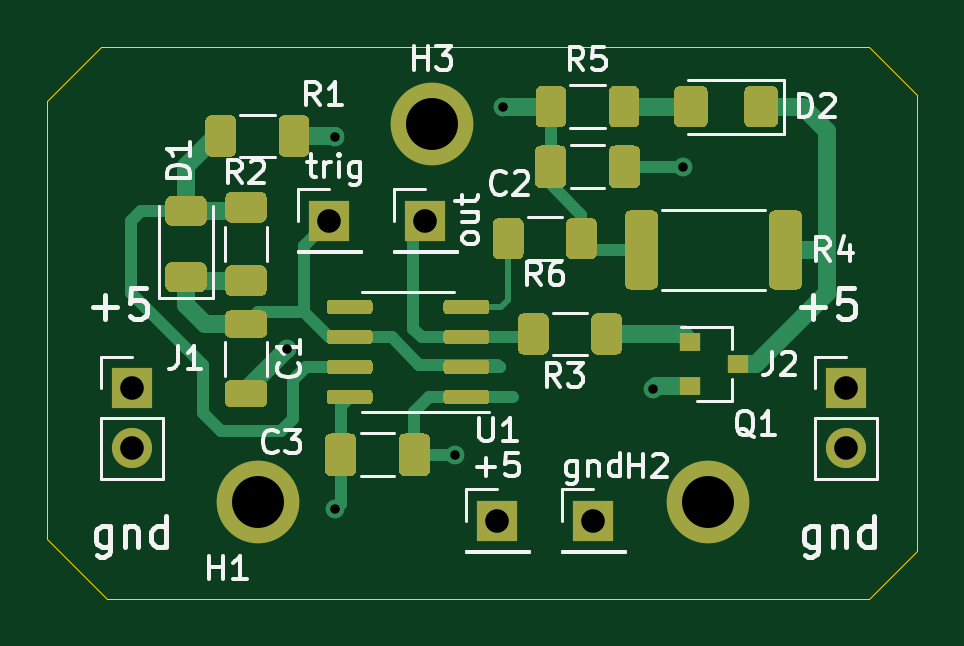
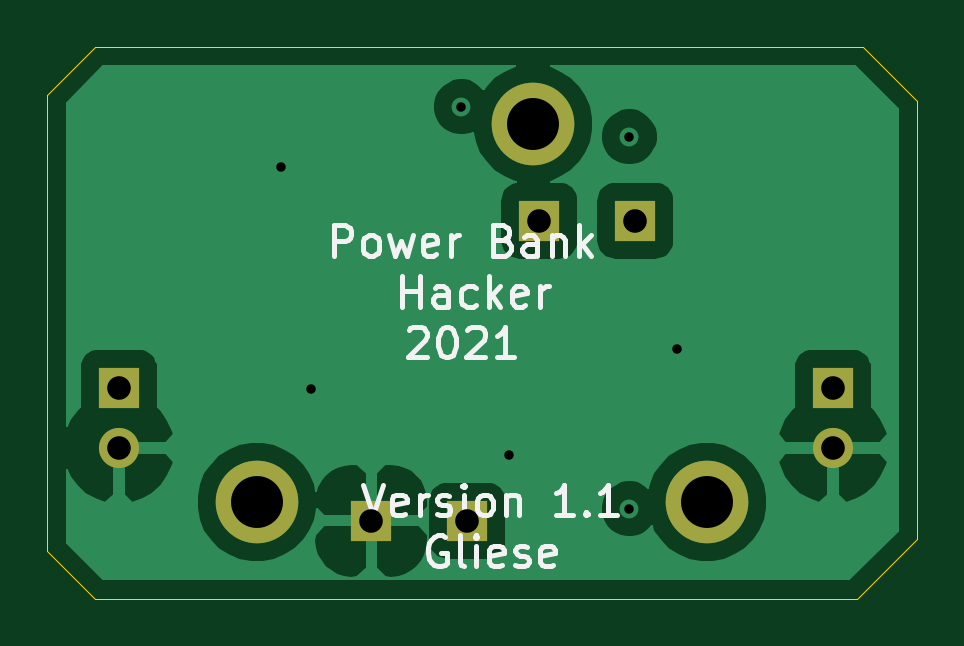
Circuit board: 13 layer files. Board 36.8 x 23.4 mm.
- bottom_copper: PowerBankAlwaysActive-B_Cu.gbr (24729 bytes)
- bottom_mask: PowerBankAlwaysActive-B_Mask.gbr (1154 bytes)
- paste: PowerBankAlwaysActive-B_Paste.gbr (522 bytes)
- bottom_silk: PowerBankAlwaysActive-B_SilkS.gbr (9595 bytes)
- outline: PowerBankAlwaysActive-Edge_Cuts.gbr (1032 bytes)
- top_copper: PowerBankAlwaysActive-F_Cu.gbr (18380 bytes)
- top_mask: PowerBankAlwaysActive-F_Mask.gbr (11350 bytes)
- paste: PowerBankAlwaysActive-F_Paste.gbr (10718 bytes)
- top_silk: PowerBankAlwaysActive-F_SilkS.gbr (20260 bytes)
- inner_copper: PowerBankAlwaysActive-In1_Cu.gbr (28621 bytes)
- inner_copper: PowerBankAlwaysActive-In2_Cu.gbr (25885 bytes)
- drill: PowerBankAlwaysActive-NPTH.drl (330 bytes)
- drill: PowerBankAlwaysActive-PTH.drl (638 bytes)

=== bottom_copper: PowerBankAlwaysActive-B_Cu.gbr (24729 bytes, source omitted) ===
=== bottom_mask: PowerBankAlwaysActive-B_Mask.gbr ===
%TF.GenerationSoftware,KiCad,Pcbnew,5.1.10-88a1d61d58~89~ubuntu20.04.1*%
%TF.CreationDate,2022-01-03T20:00:55+01:00*%
%TF.ProjectId,PowerBankAlwaysActive,506f7765-7242-4616-9e6b-416c77617973,rev?*%
%TF.SameCoordinates,Original*%
%TF.FileFunction,Soldermask,Bot*%
%TF.FilePolarity,Negative*%
%FSLAX46Y46*%
G04 Gerber Fmt 4.6, Leading zero omitted, Abs format (unit mm)*
G04 Created by KiCad (PCBNEW 5.1.10-88a1d61d58~89~ubuntu20.04.1) date 2022-01-03 20:00:55*
%MOMM*%
%LPD*%
G01*
G04 APERTURE LIST*
%ADD10R,1.700000X1.700000*%
%ADD11O,1.700000X1.700000*%
%ADD12C,2.600000*%
%ADD13C,3.500000*%
G04 APERTURE END LIST*
D10*
%TO.C,J1*%
X25400000Y-36576000D03*
D11*
X25400000Y-39116000D03*
%TD*%
%TO.C,J2*%
X55626000Y-39116000D03*
D10*
X55626000Y-36576000D03*
%TD*%
D12*
%TO.C,H1*%
X30734000Y-41402000D03*
D13*
X30734000Y-41402000D03*
%TD*%
%TO.C,H2*%
X49784000Y-41402000D03*
D12*
X49784000Y-41402000D03*
%TD*%
%TO.C,H3*%
X38100000Y-25400000D03*
D13*
X38100000Y-25400000D03*
%TD*%
D10*
%TO.C,gnd*%
X44936000Y-42196000D03*
%TD*%
%TO.C,+5*%
X40872000Y-42196000D03*
%TD*%
%TO.C,trig*%
X33760000Y-29496000D03*
%TD*%
%TO.C,out*%
X37824000Y-29496000D03*
%TD*%
M02*

=== paste: PowerBankAlwaysActive-B_Paste.gbr ===
%TF.GenerationSoftware,KiCad,Pcbnew,5.1.10-88a1d61d58~89~ubuntu20.04.1*%
%TF.CreationDate,2022-01-03T20:00:55+01:00*%
%TF.ProjectId,PowerBankAlwaysActive,506f7765-7242-4616-9e6b-416c77617973,rev?*%
%TF.SameCoordinates,Original*%
%TF.FileFunction,Paste,Bot*%
%TF.FilePolarity,Positive*%
%FSLAX46Y46*%
G04 Gerber Fmt 4.6, Leading zero omitted, Abs format (unit mm)*
G04 Created by KiCad (PCBNEW 5.1.10-88a1d61d58~89~ubuntu20.04.1) date 2022-01-03 20:00:55*
%MOMM*%
%LPD*%
G01*
G04 APERTURE LIST*
G04 APERTURE END LIST*
M02*

=== bottom_silk: PowerBankAlwaysActive-B_SilkS.gbr (9595 bytes, source omitted) ===
=== outline: PowerBankAlwaysActive-Edge_Cuts.gbr ===
%TF.GenerationSoftware,KiCad,Pcbnew,5.1.10-88a1d61d58~89~ubuntu20.04.1*%
%TF.CreationDate,2022-01-03T20:00:55+01:00*%
%TF.ProjectId,PowerBankAlwaysActive,506f7765-7242-4616-9e6b-416c77617973,rev?*%
%TF.SameCoordinates,Original*%
%TF.FileFunction,Profile,NP*%
%FSLAX46Y46*%
G04 Gerber Fmt 4.6, Leading zero omitted, Abs format (unit mm)*
G04 Created by KiCad (PCBNEW 5.1.10-88a1d61d58~89~ubuntu20.04.1) date 2022-01-03 20:00:55*
%MOMM*%
%LPD*%
G01*
G04 APERTURE LIST*
%TA.AperFunction,Profile*%
%ADD10C,0.050000*%
%TD*%
G04 APERTURE END LIST*
D10*
X24362000Y-45498000D02*
X21822000Y-42958000D01*
X56620000Y-45498000D02*
X24362000Y-45498000D01*
X58652000Y-43466000D02*
X56620000Y-45498000D01*
X58652000Y-24162000D02*
X58652000Y-43466000D01*
X56620000Y-22130000D02*
X58652000Y-24162000D01*
X55096000Y-22130000D02*
X56620000Y-22130000D01*
X54334000Y-22130000D02*
X55096000Y-22130000D01*
X24108000Y-22130000D02*
X54334000Y-22130000D01*
X21822000Y-24416000D02*
X24108000Y-22130000D01*
X21822000Y-42958000D02*
X21822000Y-24416000D01*
M02*

=== top_copper: PowerBankAlwaysActive-F_Cu.gbr (18380 bytes, source omitted) ===
=== top_mask: PowerBankAlwaysActive-F_Mask.gbr (11350 bytes, source omitted) ===
=== paste: PowerBankAlwaysActive-F_Paste.gbr (10718 bytes, source omitted) ===
=== top_silk: PowerBankAlwaysActive-F_SilkS.gbr (20260 bytes, source omitted) ===
=== inner_copper: PowerBankAlwaysActive-In1_Cu.gbr (28621 bytes, source omitted) ===
=== inner_copper: PowerBankAlwaysActive-In2_Cu.gbr (25885 bytes, source omitted) ===
=== drill: PowerBankAlwaysActive-NPTH.drl ===
M48
; DRILL file {KiCad 5.1.10-88a1d61d58~89~ubuntu20.04.1} date Mon Jan  3 20:00:57 2022
; FORMAT={-:-/ absolute / metric / decimal}
; #@! TF.CreationDate,2022-01-03T20:00:57+01:00
; #@! TF.GenerationSoftware,Kicad,Pcbnew,5.1.10-88a1d61d58~89~ubuntu20.04.1
; #@! TF.FileFunction,NonPlated,1,4,NPTH
FMAT,2
METRIC
%
G90
G05
T0
M30

=== drill: PowerBankAlwaysActive-PTH.drl ===
M48
; DRILL file {KiCad 5.1.10-88a1d61d58~89~ubuntu20.04.1} date Mon Jan  3 20:00:57 2022
; FORMAT={-:-/ absolute / metric / decimal}
; #@! TF.CreationDate,2022-01-03T20:00:57+01:00
; #@! TF.GenerationSoftware,Kicad,Pcbnew,5.1.10-88a1d61d58~89~ubuntu20.04.1
; #@! TF.FileFunction,Plated,1,4,PTH
FMAT,2
METRIC
T1C0.400
T2C1.000
T3C2.200
%
G90
G05
T1
X31.982Y-34.913
X34.014Y-25.94
X34.014Y-41.688
X39.094Y-39.402
X41.126Y-24.67
X47.476Y-36.608
X48.746Y-27.21
T2
X25.4Y-36.576
X25.4Y-39.116
X33.76Y-29.496
X37.824Y-29.496
X40.872Y-42.196
X44.936Y-42.196
X55.626Y-36.576
X55.626Y-39.116
T3
X30.734Y-41.402
X38.1Y-25.4
X49.784Y-41.402
T0
M30

